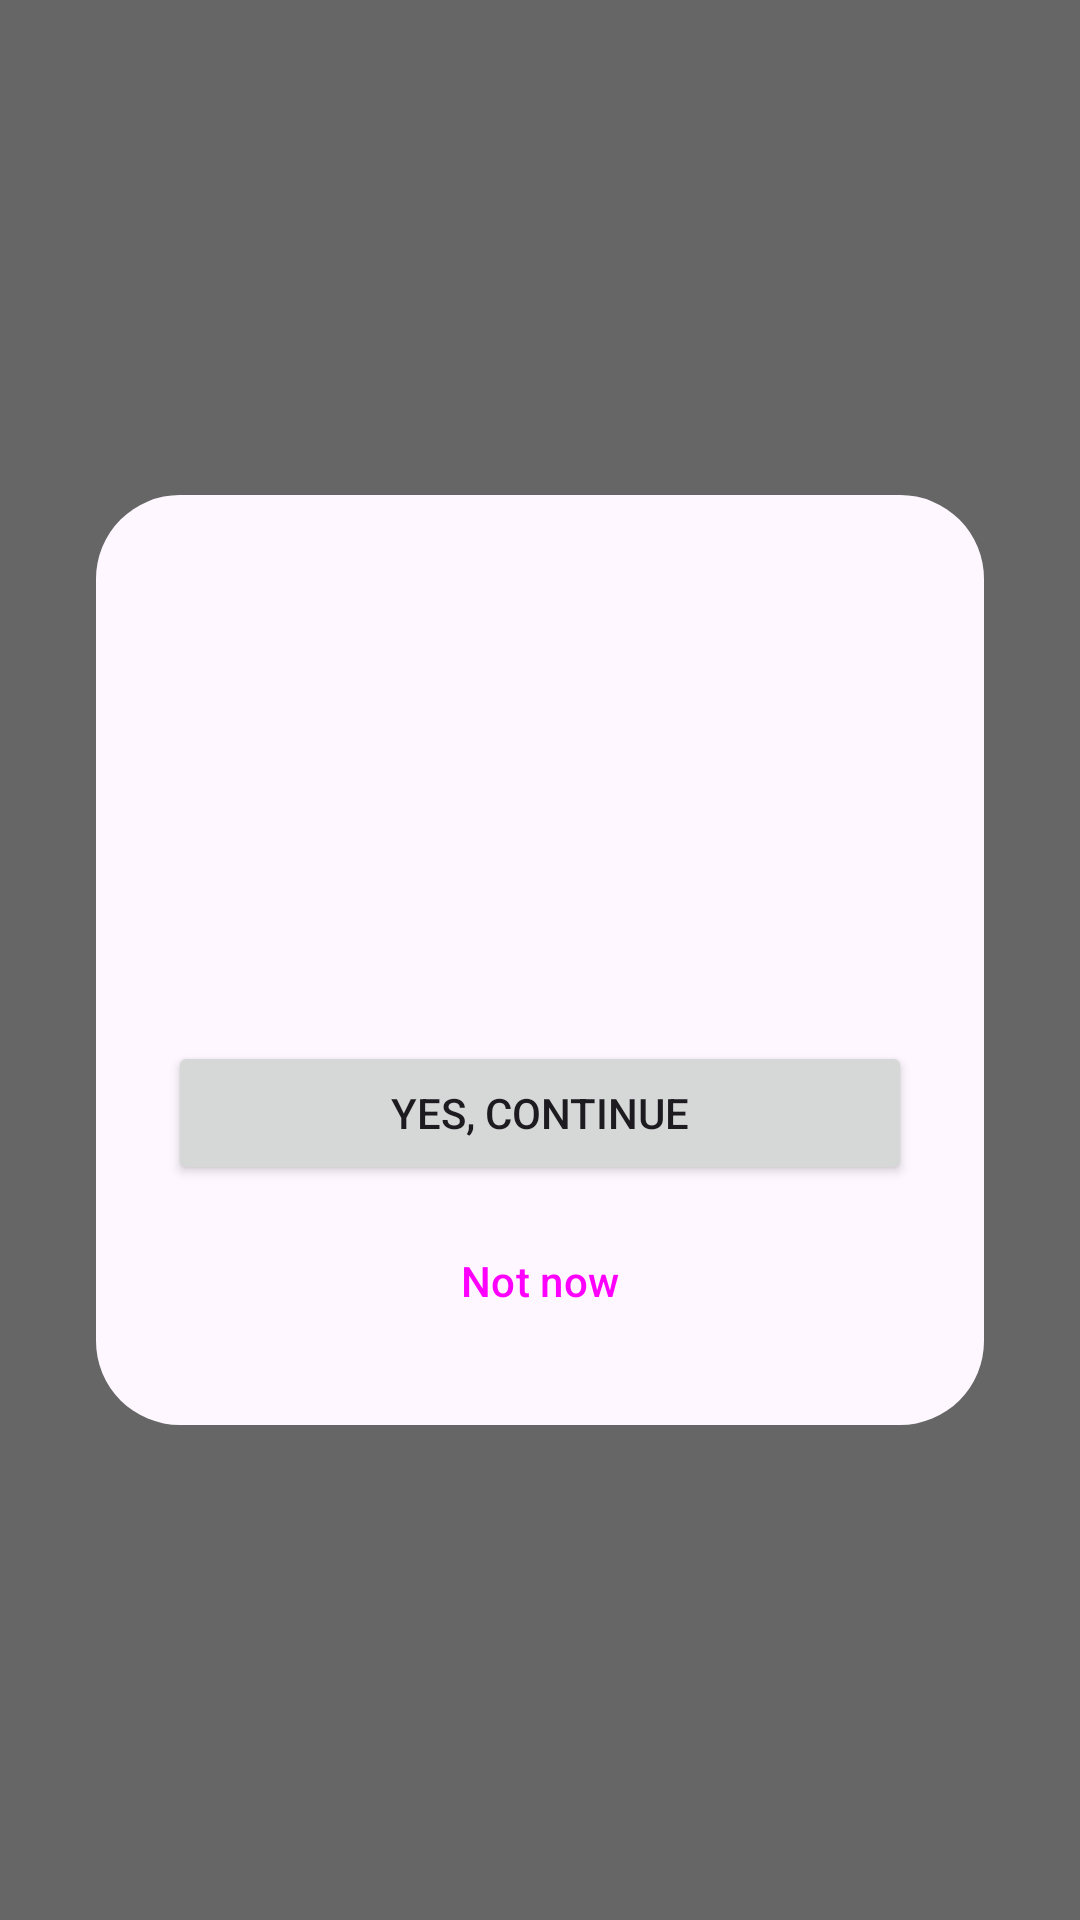

Here is an Android app screen rendered from its layout file. Give the layout XML and the strings, colors and styles it references.
<!-- AndroidManifest.xml: activity theme Theme.SecondThought.Intercept -->
<!-- res/layout/activity_intercept.xml -->
<?xml version="1.0" encoding="utf-8"?>
<FrameLayout xmlns:android="http://schemas.android.com/apk/res/android"
    android:layout_width="match_parent"
    android:layout_height="match_parent"
    android:background="#99000000">

    <LinearLayout
        android:layout_width="match_parent"
        android:layout_height="wrap_content"
        android:layout_gravity="center"
        android:layout_margin="32dp"
        android:orientation="vertical"
        android:gravity="center"
        android:padding="24dp"
        android:background="@drawable/dialog_bg">

        <ImageView
            android:id="@+id/intercept_icon"
            android:layout_width="64dp"
            android:layout_height="64dp"
            android:layout_marginBottom="16dp" />

        <TextView
            android:id="@+id/intercept_title"
            android:layout_width="wrap_content"
            android:layout_height="wrap_content"
            android:textSize="20sp"
            android:textStyle="bold"
            android:gravity="center" />

        <TextView
            android:id="@+id/intercept_subtitle"
            android:layout_width="wrap_content"
            android:layout_height="wrap_content"
            android:layout_marginTop="8dp"
            android:gravity="center" />

        <Button
            android:id="@+id/btn_continue"
            android:layout_width="match_parent"
            android:layout_height="wrap_content"
            android:layout_marginTop="24dp"
            android:text="@string/intercept_continue" />

        <Button
            android:id="@+id/btn_back"
            style="?attr/materialButtonOutlinedStyle"
            android:layout_width="match_parent"
            android:layout_height="wrap_content"
            android:layout_marginTop="8dp"
            android:text="@string/intercept_back" />
    </LinearLayout>
</FrameLayout>
<!-- resources referenced by this layout -->
<resources>
  <!-- drawable dialog_bg (drawable) -->
  <?xml version="1.0" encoding="utf-8"?>
  <shape xmlns:android="http://schemas.android.com/apk/res/android" android:shape="rectangle">
      <corners android:radius="28dp" />
      <solid android:color="?attr/colorSurface" />
  </shape>
  <string name="intercept_back">Not now</string>
  <string name="intercept_continue">Yes, continue</string>
  <style name="Theme.SecondThought.Intercept" parent="Theme.Material3.DayNight.NoActionBar">
          <item name="android:windowIsTranslucent">true</item>
          <item name="android:windowBackground">@android:color/transparent</item>
      </style>
</resources>
